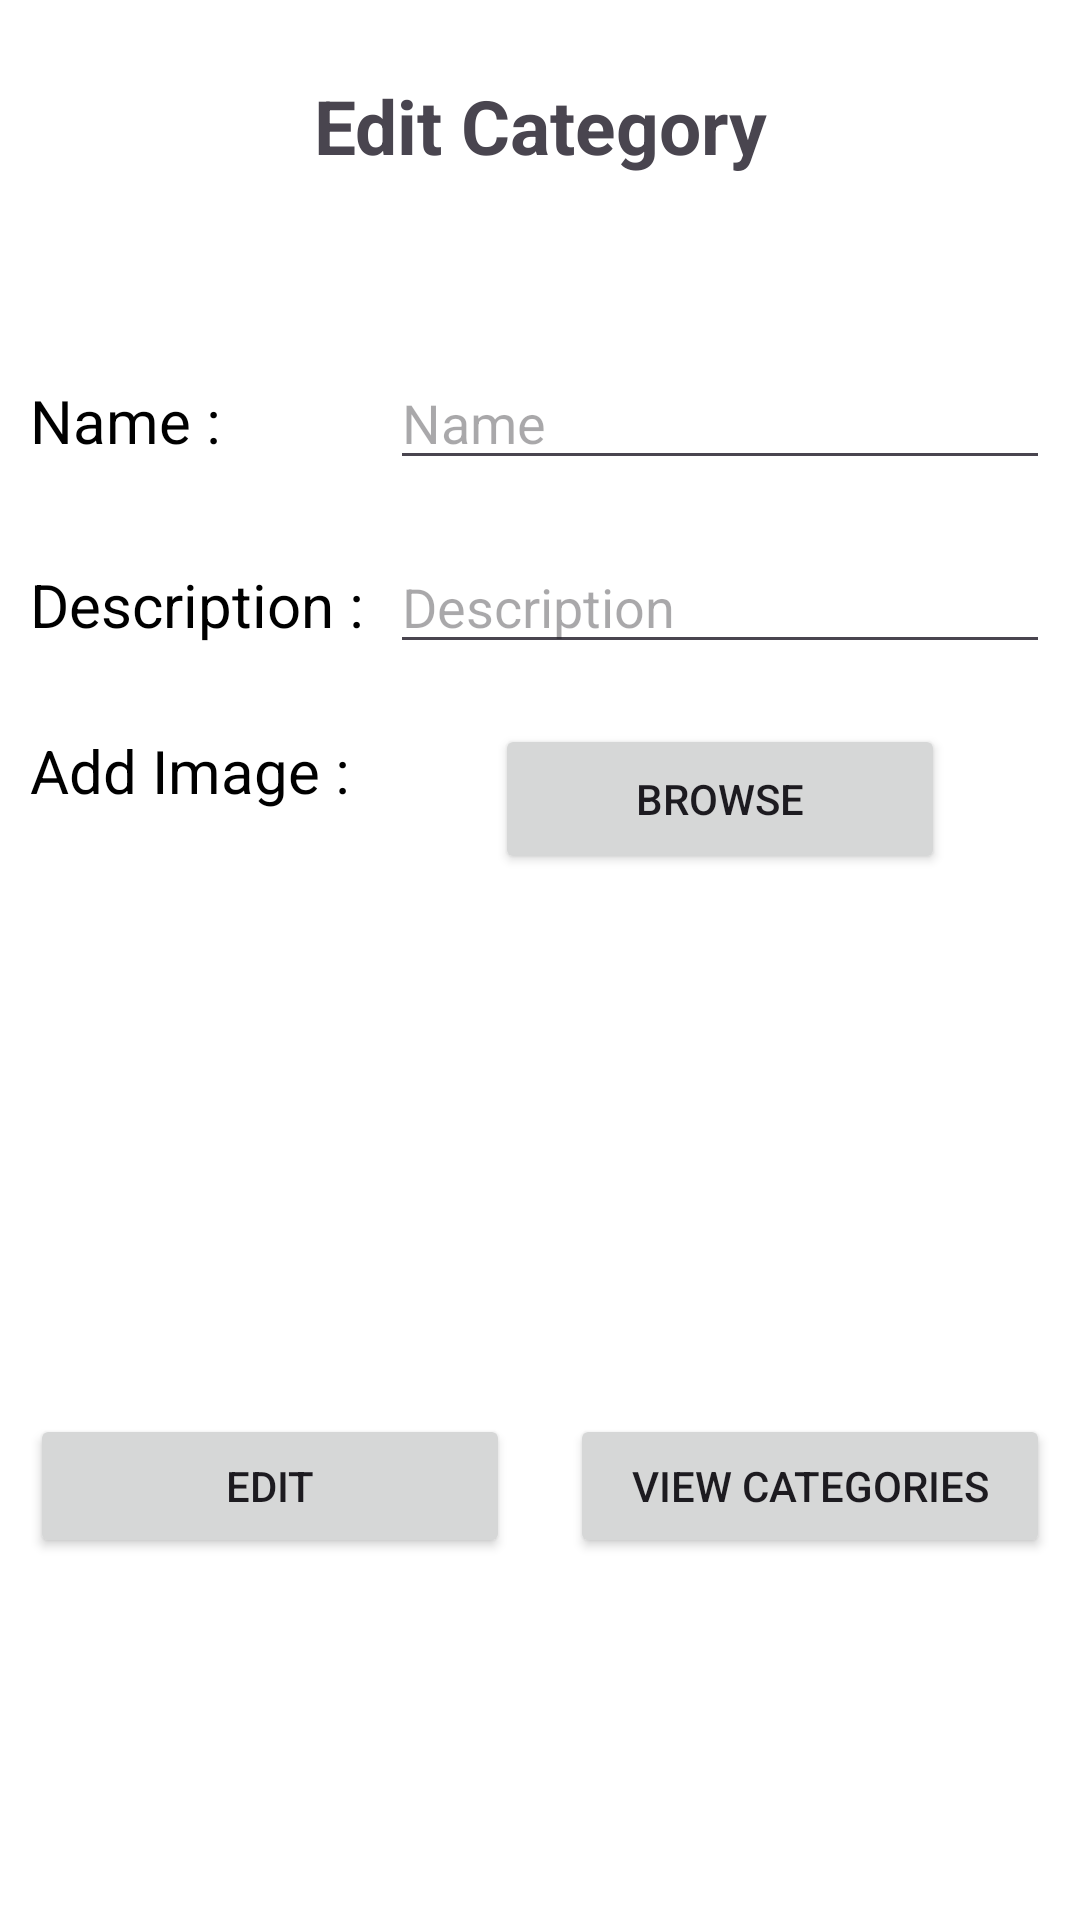

This screen was rendered from an Android layout file. Write that file and the resources it references.
<!-- AndroidManifest.xml: application theme Theme.CupcakeApp -->
<!-- res/layout/activity_admin_edit_category.xml -->
<?xml version="1.0" encoding="utf-8"?>
<androidx.constraintlayout.widget.ConstraintLayout xmlns:android="http://schemas.android.com/apk/res/android"
    xmlns:app="http://schemas.android.com/apk/res-auto"
    xmlns:tools="http://schemas.android.com/tools"
    android:layout_width="match_parent"
    android:layout_height="match_parent"
    tools:context=".admin.Admin_add_cake"
    android:background="@color/white">

    <ScrollView
        android:layout_width="match_parent"
        android:layout_height="match_parent"
        app:layout_constraintStart_toStartOf="parent"
        app:layout_constraintTop_toTopOf="parent"
        tools:ignore="ExtraText">>

        <LinearLayout
            android:layout_width="match_parent"
            android:layout_height="wrap_content"
            android:orientation="vertical">


            <LinearLayout
                android:layout_width="match_parent"
                android:layout_height="wrap_content"
                android:orientation="vertical">

                <androidx.constraintlayout.widget.ConstraintLayout
                    android:layout_width="match_parent"
                    android:layout_height="match_parent"
                    android:layout_margin="25dp">

                    <TextView
                        android:id="@+id/textView"
                        android:layout_width="wrap_content"
                        android:layout_height="wrap_content"
                        android:text="Edit Category"
                        android:textSize="25sp"
                        android:textStyle="bold"
                        app:layout_constraintEnd_toEndOf="parent"
                        app:layout_constraintHorizontal_bias="0.5"
                        app:layout_constraintStart_toStartOf="parent"
                        app:layout_constraintTop_toTopOf="parent" />

                </androidx.constraintlayout.widget.ConstraintLayout>

                <LinearLayout
                    android:layout_width="match_parent"
                    android:layout_height="match_parent"
                    android:orientation="horizontal"
                    android:padding="10dp"
                    android:layout_marginTop="25dp">

                    <TextView
                        android:id="@+id/textView2"
                        android:layout_width="wrap_content"
                        android:layout_height="wrap_content"
                        android:width="120dp"
                        android:textSize="20sp"
                        android:text="Name : "
                        android:textColor="@color/black"/>

                    <EditText
                        android:id="@+id/edtACatName"
                        android:layout_width="wrap_content"
                        android:layout_height="wrap_content"
                        android:layout_weight="1"
                        android:ems="10"
                        android:hint="Name"
                        android:inputType="text"
                        tools:ignore="TouchTargetSizeCheck" />
                </LinearLayout>
                <LinearLayout
                    android:layout_width="match_parent"
                    android:layout_height="match_parent"
                    android:orientation="horizontal"
                    android:padding="10dp">

                    <TextView
                        android:id="@+id/textView3"
                        android:layout_width="wrap_content"
                        android:layout_height="wrap_content"
                        android:width="120dp"
                        android:textSize="20sp"
                        android:text="Description : "
                        android:textColor="@color/black"/>

                    <EditText
                        android:id="@+id/edtACatDescription"
                        android:layout_width="wrap_content"
                        android:layout_height="wrap_content"
                        android:layout_weight="1"
                        android:ems="10"
                        android:hint="Description"
                        android:inputType="text"
                        tools:ignore="TouchTargetSizeCheck" />
                </LinearLayout>

                <LinearLayout
                    android:layout_width="match_parent"
                    android:layout_height="match_parent"
                    android:orientation="horizontal"
                    android:padding="10dp">

                    <TextView
                        android:id="@+id/textView5"
                        android:layout_width="wrap_content"
                        android:layout_height="wrap_content"
                        android:width="120dp"
                        android:textSize="20sp"
                        android:layout_marginTop="2dp"
                        android:text="Add Image : "
                        android:textColor="@color/black"/>

                    <LinearLayout
                        android:layout_width="match_parent"
                        android:layout_height="wrap_content"
                        android:orientation="vertical">

                        <androidx.constraintlayout.widget.ConstraintLayout
                            android:layout_width="match_parent"
                            android:layout_height="match_parent">

                            <Button
                                android:id="@+id/btnACatIAdd"
                                android:layout_width="150dp"
                                android:layout_height="50dp"
                                android:text="Browse"
                                app:layout_constraintEnd_toEndOf="parent"
                                app:layout_constraintHorizontal_bias="0.5"
                                app:layout_constraintStart_toStartOf="parent"
                                app:layout_constraintTop_toTopOf="parent" />
                        </androidx.constraintlayout.widget.ConstraintLayout>

                        <androidx.constraintlayout.widget.ConstraintLayout
                            android:layout_width="match_parent"
                            android:layout_height="match_parent">

                            <ImageView
                                android:id="@+id/imvACatAView"
                                android:layout_width="120dp"
                                android:layout_height="120dp"
                                android:scaleType="centerCrop"
                                app:layout_constraintEnd_toEndOf="parent"
                                app:layout_constraintHorizontal_bias="0.5"
                                app:layout_constraintStart_toStartOf="parent"
                                app:layout_constraintTop_toTopOf="parent"
                                app:srcCompat="@drawable/ic_launcher_background" />

                        </androidx.constraintlayout.widget.ConstraintLayout>


                    </LinearLayout>


                </LinearLayout>

                <LinearLayout
                    android:layout_width="match_parent"
                    android:layout_height="match_parent"
                    android:orientation="horizontal">

                    <Button
                        android:id="@+id/btnACatAdd"
                        android:layout_marginTop="50dp"
                        android:layout_marginStart="10dp"
                        android:layout_marginEnd="10dp"
                        android:layout_width="match_parent"
                        android:layout_height="wrap_content"
                        android:layout_weight="1"
                        android:text="Edit" />

                    <Button
                        android:id="@+id/btnACatView"
                        android:layout_width="match_parent"
                        android:layout_height="wrap_content"
                        android:layout_weight="1"
                        android:layout_marginTop="50dp"
                        android:layout_marginStart="10dp"
                        android:layout_marginEnd="10dp"
                        android:text="View Categories" />
                </LinearLayout>
            </LinearLayout>
        </LinearLayout>

    </ScrollView>
</androidx.constraintlayout.widget.ConstraintLayout>
<!-- resources referenced by this layout -->
<resources>
  <color name="black">#FF000000</color>
  <color name="white">#FFFFFFFF</color>
  <!-- drawable ic_launcher_background: webp bitmap (mipmap-hdpi, 2146 bytes) -->
  <style name="Theme.CupcakeApp" parent="Base.Theme.CupcakeApp" />
  <style name="Base.Theme.CupcakeApp" parent="Theme.Material3.DayNight.NoActionBar">
          
          
      </style>
</resources>
